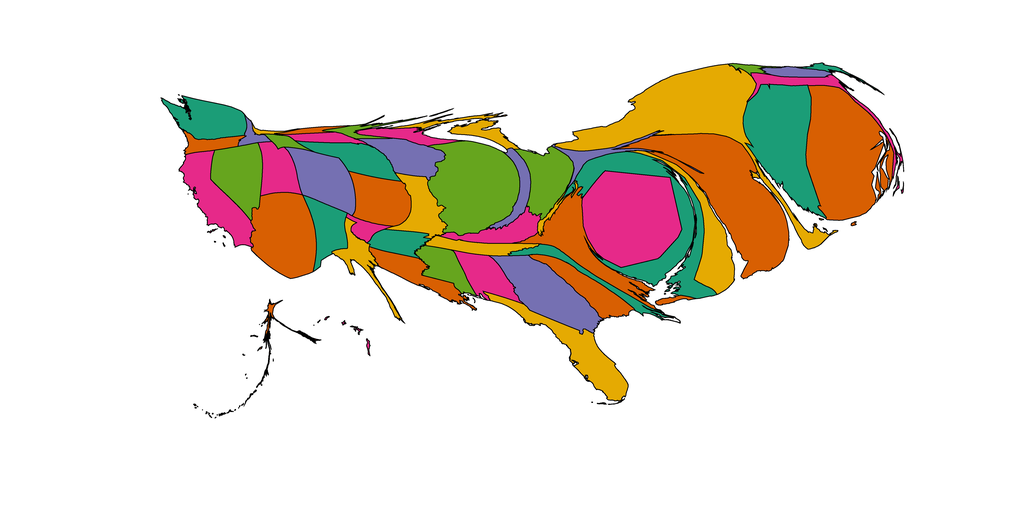

Values plotted in this chart, from the file beside it:
1, 2933.146653821527, Alabama, 0.90234375, 0.16015625, 0.5390625
2, 410.5, Alaska, 0.8477, 0.3711, 0.007812
3, 7705, Arizona, 0.8477, 0.3711, 0.007812
4, 1965, Arkansas, 0.1055, 0.6172, 0.4648
5, 4917, California, 0.9023, 0.1602, 0.5391
6, 4708, Colorado, 0.457, 0.4375, 0.6992
7, 10572, Connecticut, 0.1055, 0.6172, 0.4648
8, 4463, Delaware, 0.8984, 0.668, 0.007812
9, 12759, District of Columbia, 0.9023, 0.1602, 0.5391
10, 5350, Florida, 0.8984, 0.668, 0.007812
11, 6742, Georgia, 0.457, 0.4375, 0.6992
12, 104.5, Hawaii, 0.9023, 0.1602, 0.5391
13, 590.1, Idaho, 0.457, 0.4375, 0.6992
14, 10999, Illinois, 0.3984, 0.6484, 0.1172
15, 1585, Indiana, 0.457, 0.4375, 0.6992
16, 3221, Iowa, 0.457, 0.4375, 0.6992
17, 4188, Kansas, 0.8477, 0.3711, 0.007812
18, 2437, Kentucky, 0.9023, 0.1602, 0.5391
19, 2909, Louisiana, 0.8477, 0.3711, 0.007812
20, 415.9, Maine, 0.1055, 0.6172, 0.4648
21, 10018, Maryland, 0.1055, 0.6172, 0.4648
22, 2129, Massachusetts, 0.9023, 0.1602, 0.5391
23, 1972, Michigan, 0.8984, 0.668, 0.007812
24, 758.5, Minnesota, 0.3984, 0.6484, 0.1172
25, 2439, Mississippi, 0.3984, 0.6484, 0.1172
26, 3165, Missouri, 0.8984, 0.668, 0.007812
27, 217.4, Montana, 0.8984, 0.668, 0.007812
28, 3168, Nebraska, 0.1055, 0.6172, 0.4648
29, 4638, Nevada, 0.3984, 0.6484, 0.1172
30, 918.1, New Hampshire, 0.457, 0.4375, 0.6992
31, 15549, New Jersey, 0.8477, 0.3711, 0.007812
32, 2873, New Mexico, 0.1055, 0.6172, 0.4648
33, 16131, New York, 0.8984, 0.668, 0.007812
34, 1950, North Carolina, 0.1055, 0.6172, 0.4648
35, 435.6, North Dakota, 0.8477, 0.3711, 0.007812
36, 4075, Ohio, 0.3984, 0.6484, 0.1172
37, 873.2, Oklahoma, 0.9023, 0.1602, 0.5391
38, 1171, Oregon, 0.8477, 0.3711, 0.007812
39, 1437, Pennsylvania, 0.457, 0.4375, 0.6992
40, 14241, Rhode Island, 0.8477, 0.3711, 0.007812
41, 3283, South Carolina, 0.8477, 0.3711, 0.007812
42, 1010, South Dakota, 0.9023, 0.1602, 0.5391
43, 1880, Tennessee, 0.8984, 0.668, 0.007812
44, 2000, Texas, 0.8984, 0.668, 0.007812
45, 2764, Utah, 0.9023, 0.1602, 0.5391
46, 405.5, Vermont, 0.3984, 0.6484, 0.1172
47, 6114, Virginia, 0.8477, 0.3711, 0.007812
48, 3966, Washington, 0.1055, 0.6172, 0.4648
49, 445.4, West Virginia, 0.8984, 0.668, 0.007812
50, 1469, Wisconsin, 0.9023, 0.1602, 0.5391
51, 575.2, Wyoming, 0.3984, 0.6484, 0.1172
